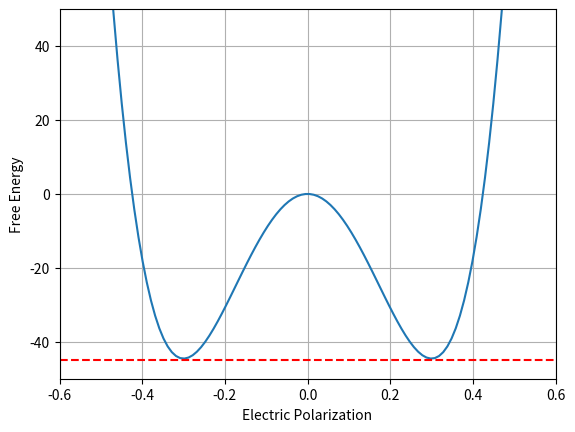
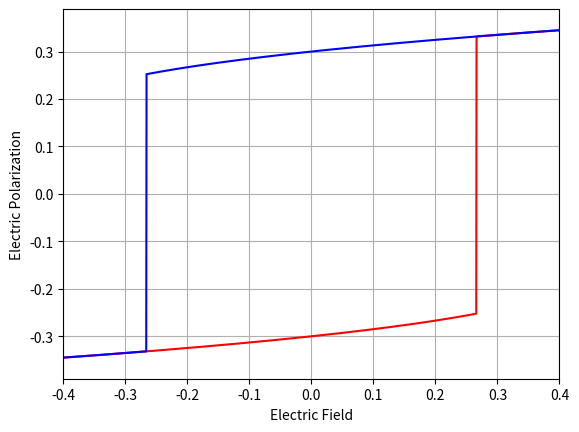
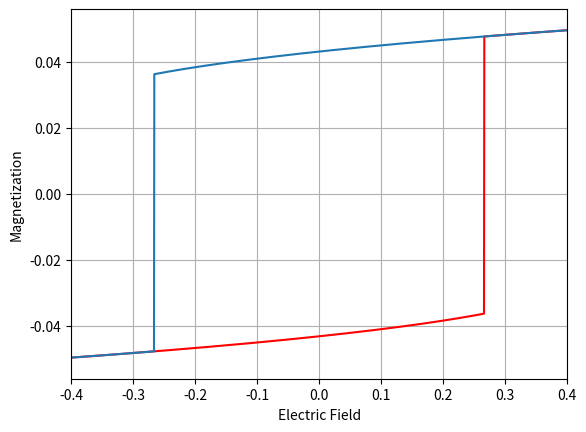

Source code (Python) for these figures, in order:
from scipy.optimize import minimize
import matplotlib.pyplot as plt
import numpy as np

# Define the free energy as a function of polarization (x) and electric field (E)
def Free(x, E):
    P0 = 0.3  # Reference polarization value
    P1 = x    # Polarization variable
    return 5500 * (P1**4 - 2 * (P0**2) * (P1**2)) - 550 * E * P1

# Define magnetization as a linear function of polarization
def M(P):
    return 0.144 * P

# Create electric field sweep arrays (forward and backward)
E_up = np.linspace(-0.5, 0.5, 2000)
E_down = np.linspace(0.5, -0.5, 2000)

# Evaluate free energy at zero field for a range of polarization values
P = np.linspace(-0.5, 0.5, 100)
energy = [Free(p, 0) for p in P]

# Plot the free energy landscape
plt.figure()
plt.plot(P, energy)
plt.ylim(-50, 50)
plt.xlim(-0.6, 0.6)
plt.axhline(y=-45, color='r', linestyle='--')
plt.xlabel("Electric Polarization")
plt.ylabel("Free Energy")
plt.grid()
plt.savefig("free_energy.pdf")

# Initialize polarization and compute equilibrium polarization for increasing field
x0 = -0.5
p_up = []
for E in E_up:
    result = minimize(Free, x0, args=(E,))
    x0 = result.x
    p_up.append(x0)

# Repeat for decreasing field
p_down = []
for E in E_down:
    result = minimize(Free, x0, args=(E,))
    x0 = result.x
    p_down.append(x0)

# Plot polarization vs. electric field
plt.figure()
plt.plot(E_up, p_up, "r-")
plt.plot(E_down, p_down, "b-")
plt.xlabel("Electric Field")
plt.ylabel("Electric Polarization")
plt.xlim(-0.4, 0.4)
plt.grid()
plt.savefig("dipole.pdf")

# Compute magnetization from polarization
mag_up = [M(p[0]) for p in p_up]
mag_down = [M(p[0]) for p in p_down]

# Plot magnetization vs. electric field
plt.figure()
plt.plot(E_up, mag_up, "r")
plt.plot(E_down, mag_down)
plt.xlabel("Electric Field")
plt.ylabel("Magnetization")
plt.xlim(-0.4, 0.4)
plt.grid()
plt.savefig("magnetization.pdf")

